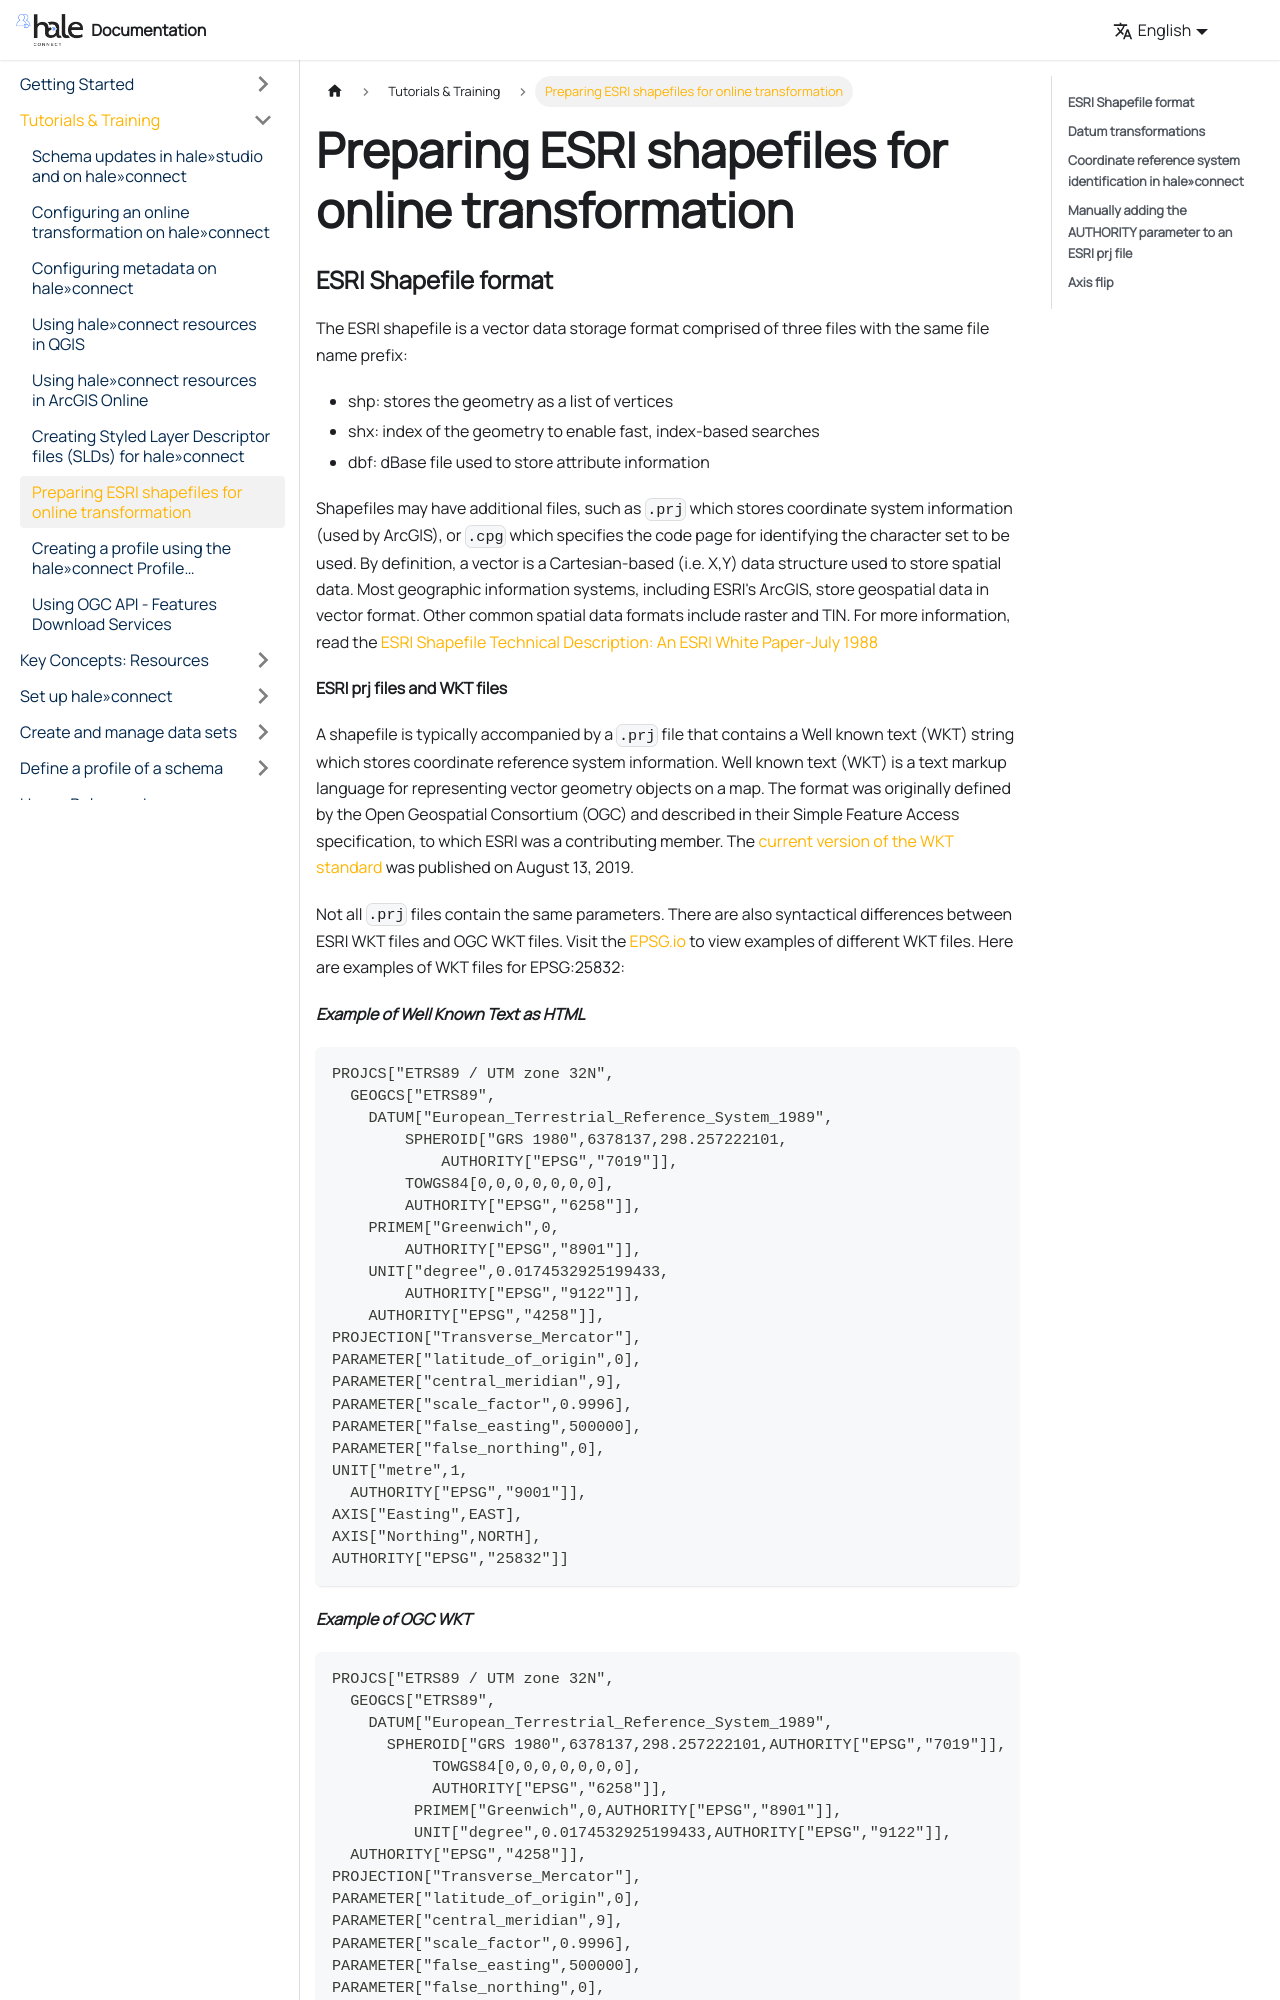

repository: wetransform/hc-documentation · page: docs/tutorials/2018-05-04-shp-tutorial/index.html · generator: docusaurus

---
title: "Preparing ESRI shapefiles for online transformation"
categories:
- "help-page-category-tutorials"
- "help-page-subcategory-tutorials"
layout: help-detail
language: en

---

### **ESRI Shapefile format**

The ESRI shapefile is a vector data storage format comprised of three files with the same file name prefix:
  * shp: stores the geometry as a list of vertices
  * shx: index of the geometry to enable fast, index-based searches
  * dbf: dBase file used to store attribute information

Shapefiles may have additional files, such as `.prj` which stores coordinate system information (used by ArcGIS), or `.cpg` which specifies the code page for identifying the character set to be used. By definition, a vector is a Cartesian-based (i.e. X,Y) data structure used to store spatial data. Most geographic information systems, including ESRI's ArcGIS, store geospatial data in vector format. Other common spatial data formats include raster and TIN.
For more information, read the [ESRI Shapefile Technical Description: An ESRI White Paper-July 1988](https://www.esri.com/library/whitepapers/pdfs/shapefile.pdf)

**ESRI prj files and WKT files**

A shapefile is typically accompanied by a `.prj` file that contains a Well known text (WKT) string which stores coordinate reference system information. Well known text (WKT) is a text markup language for representing vector geometry objects on a map. The format was originally defined by the Open Geospatial Consortium (OGC) and described in their Simple Feature Access specification, to which ESRI was a contributing member. The [current version of the WKT standard](https://www.opengeospatial.org/standards/wkt-crs) was published on August 13, 2019.

Not all `.prj` files contain the same parameters. There are also syntactical differences between ESRI WKT files and OGC WKT files. Visit the [EPSG.io](https://epsg.io/) to view examples of different WKT files. Here are examples of WKT files for EPSG:25832:

***Example of Well Known Text as HTML***

  ```
  PROJCS["ETRS89 / UTM zone 32N",
    GEOGCS["ETRS89",
      DATUM["European_Terrestrial_Reference_System_1989",
          SPHEROID["GRS 1980",6378137,298.257222101,
              AUTHORITY["EPSG","7019"]],
          TOWGS84[0,0,0,0,0,0,0],
          AUTHORITY["EPSG","6258"]],
      PRIMEM["Greenwich",0,
          AUTHORITY["EPSG","8901"]],
      UNIT["degree",0.0174532925199433,
          AUTHORITY["EPSG","9122"]],
      AUTHORITY["EPSG","4258"]],
  PROJECTION["Transverse_Mercator"],
  PARAMETER["latitude_of_origin",0],
  PARAMETER["central_meridian",9],
  PARAMETER["scale_factor",0.9996],
  PARAMETER["false_easting",500000],
  PARAMETER["false_northing",0],
  UNIT["metre",1,
    AUTHORITY["EPSG","9001"]],
  AXIS["Easting",EAST],
  AXIS["Northing",NORTH],
  AUTHORITY["EPSG","25832"]]
  ```

***Example of OGC WKT***
